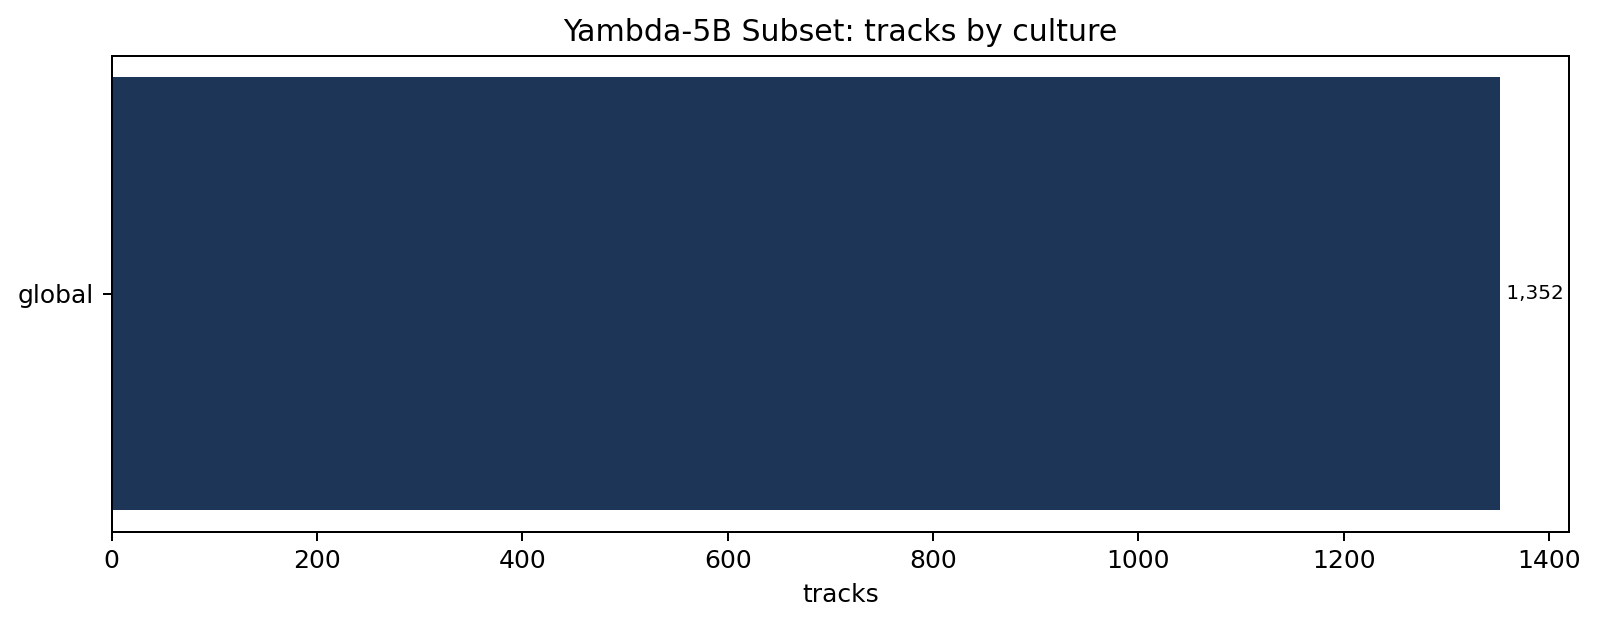

Data behind this chart, as committed beside it:
culture, n_tracks
global, 1352
